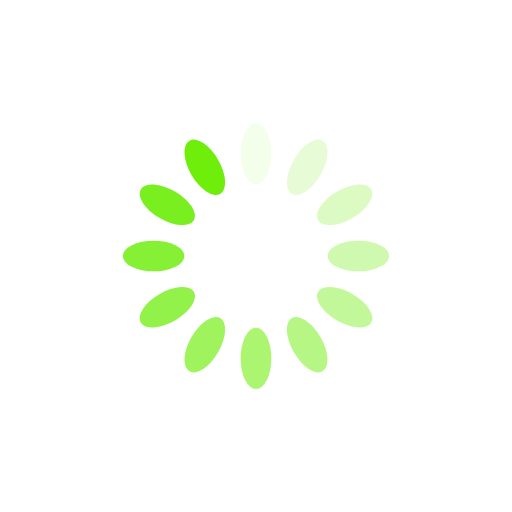
t = 0.00 s
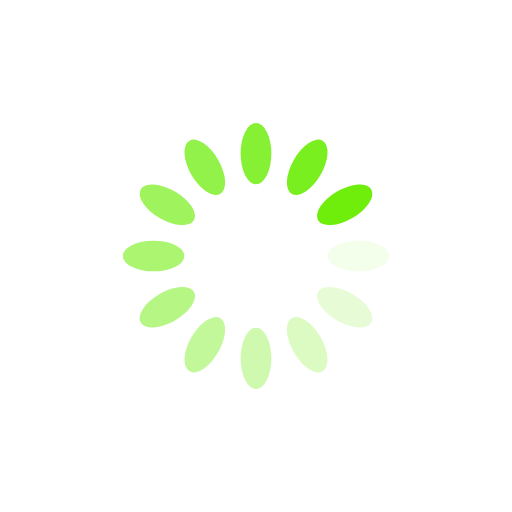
t = 0.25 s
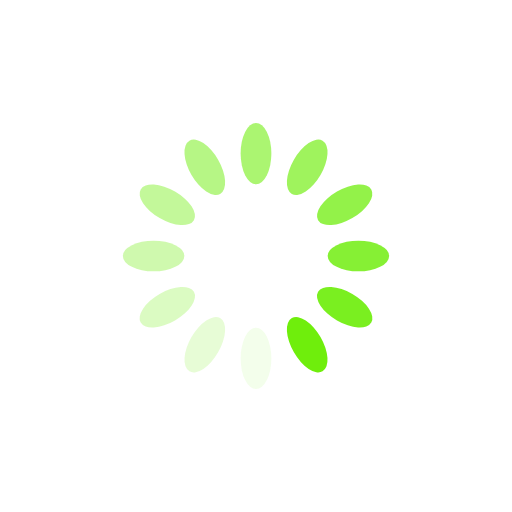
t = 0.50 s
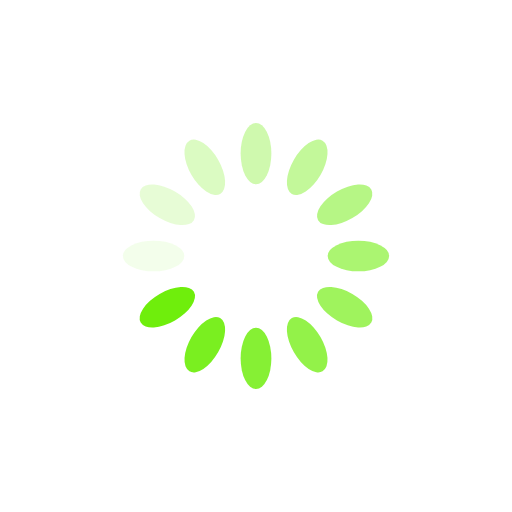
t = 0.75 s

The animated SVG that drew these frames (rendered in a browser with its animation timeline set to each time). Animation: 12 SMIL elements (animate=12); one cycle of 1.00 s, repeats indefinitely.

<?xml version="1.0" encoding="utf-8"?>
<svg xmlns="http://www.w3.org/2000/svg" xmlns:xlink="http://www.w3.org/1999/xlink" style="margin: auto; background: rgb(255, 255, 255); display: block; shape-rendering: auto;" width="200px" height="200px" viewBox="0 0 100 100" preserveAspectRatio="xMidYMid">
<g transform="rotate(0 50 50)">
  <rect x="47" y="24" rx="3" ry="6" width="6" height="12" fill="#6fee0c">
    <animate attributeName="opacity" values="1;0" keyTimes="0;1" dur="1s" begin="-0.9166666666666666s" repeatCount="indefinite"></animate>
  </rect>
</g><g transform="rotate(30 50 50)">
  <rect x="47" y="24" rx="3" ry="6" width="6" height="12" fill="#6fee0c">
    <animate attributeName="opacity" values="1;0" keyTimes="0;1" dur="1s" begin="-0.8333333333333334s" repeatCount="indefinite"></animate>
  </rect>
</g><g transform="rotate(60 50 50)">
  <rect x="47" y="24" rx="3" ry="6" width="6" height="12" fill="#6fee0c">
    <animate attributeName="opacity" values="1;0" keyTimes="0;1" dur="1s" begin="-0.75s" repeatCount="indefinite"></animate>
  </rect>
</g><g transform="rotate(90 50 50)">
  <rect x="47" y="24" rx="3" ry="6" width="6" height="12" fill="#6fee0c">
    <animate attributeName="opacity" values="1;0" keyTimes="0;1" dur="1s" begin="-0.6666666666666666s" repeatCount="indefinite"></animate>
  </rect>
</g><g transform="rotate(120 50 50)">
  <rect x="47" y="24" rx="3" ry="6" width="6" height="12" fill="#6fee0c">
    <animate attributeName="opacity" values="1;0" keyTimes="0;1" dur="1s" begin="-0.5833333333333334s" repeatCount="indefinite"></animate>
  </rect>
</g><g transform="rotate(150 50 50)">
  <rect x="47" y="24" rx="3" ry="6" width="6" height="12" fill="#6fee0c">
    <animate attributeName="opacity" values="1;0" keyTimes="0;1" dur="1s" begin="-0.5s" repeatCount="indefinite"></animate>
  </rect>
</g><g transform="rotate(180 50 50)">
  <rect x="47" y="24" rx="3" ry="6" width="6" height="12" fill="#6fee0c">
    <animate attributeName="opacity" values="1;0" keyTimes="0;1" dur="1s" begin="-0.4166666666666667s" repeatCount="indefinite"></animate>
  </rect>
</g><g transform="rotate(210 50 50)">
  <rect x="47" y="24" rx="3" ry="6" width="6" height="12" fill="#6fee0c">
    <animate attributeName="opacity" values="1;0" keyTimes="0;1" dur="1s" begin="-0.3333333333333333s" repeatCount="indefinite"></animate>
  </rect>
</g><g transform="rotate(240 50 50)">
  <rect x="47" y="24" rx="3" ry="6" width="6" height="12" fill="#6fee0c">
    <animate attributeName="opacity" values="1;0" keyTimes="0;1" dur="1s" begin="-0.25s" repeatCount="indefinite"></animate>
  </rect>
</g><g transform="rotate(270 50 50)">
  <rect x="47" y="24" rx="3" ry="6" width="6" height="12" fill="#6fee0c">
    <animate attributeName="opacity" values="1;0" keyTimes="0;1" dur="1s" begin="-0.16666666666666666s" repeatCount="indefinite"></animate>
  </rect>
</g><g transform="rotate(300 50 50)">
  <rect x="47" y="24" rx="3" ry="6" width="6" height="12" fill="#6fee0c">
    <animate attributeName="opacity" values="1;0" keyTimes="0;1" dur="1s" begin="-0.08333333333333333s" repeatCount="indefinite"></animate>
  </rect>
</g><g transform="rotate(330 50 50)">
  <rect x="47" y="24" rx="3" ry="6" width="6" height="12" fill="#6fee0c">
    <animate attributeName="opacity" values="1;0" keyTimes="0;1" dur="1s" begin="0s" repeatCount="indefinite"></animate>
  </rect>
</g>
<!-- [ldio] generated by https://loading.io/ --></svg>
